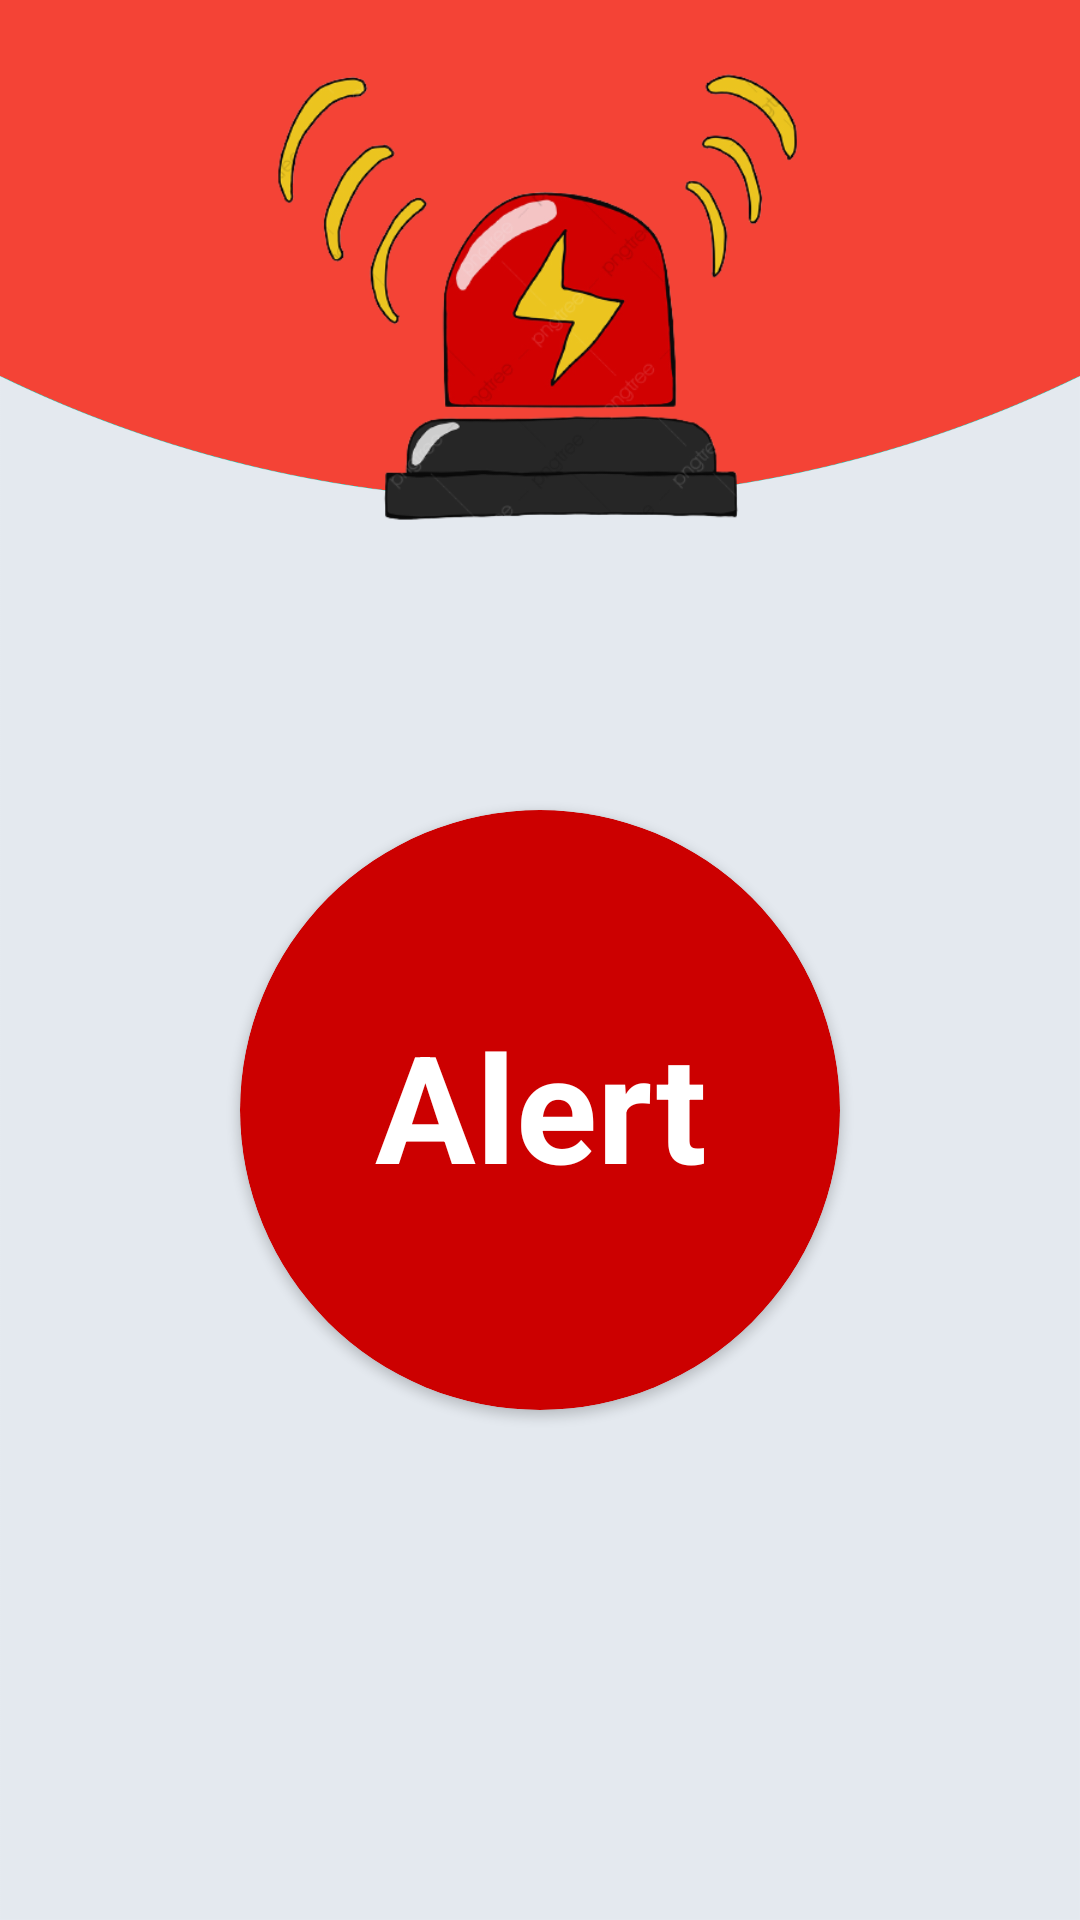

This screen was rendered from an Android layout file. Write that file and the resources it references.
<!-- AndroidManifest.xml: application theme Theme.HostelMate -->
<!-- res/layout/activity_safety_alert.xml -->
<?xml version="1.0" encoding="utf-8"?>
<RelativeLayout xmlns:android="http://schemas.android.com/apk/res/android"
    xmlns:app="http://schemas.android.com/apk/res-auto"
    xmlns:tools="http://schemas.android.com/tools"
    android:layout_width="match_parent"
    android:layout_height="match_parent"
    android:background="@drawable/background">

    <ImageView
        android:id="@+id/imgSafety"
        android:layout_width="340dp"
        android:layout_height="200dp"
        android:layout_centerHorizontal="true"
        android:layout_marginTop="0dp"
        android:src="@drawable/saff"
        tools:ignore="ContentDescription" />


    <androidx.cardview.widget.CardView
        android:layout_width="200dp"
        android:layout_height="200dp"
        android:layout_below="@id/imgSafety"
        android:layout_centerInParent="true"
        android:layout_marginTop="70dp"
        android:backgroundTint="@color/colorBar"
        android:elevation="25dp"
        app:cardCornerRadius="600dp">

        <TextView
            android:layout_width="250dp"
            android:layout_height="130dp"
            android:layout_marginStart="45dp"
            android:layout_marginTop="65dp"
            android:text="@string/alert"
            android:textColor="@color/white"
            android:textSize="50sp"
            android:textStyle="bold" />
    </androidx.cardview.widget.CardView>


</RelativeLayout>
<!-- resources referenced by this layout -->
<resources>
  <color name="colorBar">#cc0000</color>
  <color name="white">#FFFFFFFF</color>
  <!-- drawable background: png bitmap (drawable, 47212 bytes) -->
  <!-- drawable saff: png bitmap (drawable-v24, 78947 bytes) -->
  <string name="alert">Alert</string>
  <style name="Theme.HostelMate" parent="Theme.MaterialComponents.DayNight.NoActionBar">
          
          <item name="colorPrimary">@color/purple_500</item>
          <item name="colorPrimaryVariant">@color/purple_700</item>
          <item name="colorOnPrimary">@color/white</item>
          
          <item name="colorSecondary">@color/teal_200</item>
          <item name="colorSecondaryVariant">@color/teal_700</item>
          <item name="colorOnSecondary">@color/black</item>
          
          <item name="android:statusBarColor" tools:targetApi="l">@color/colorBar</item>
          
      </style>
  <color name="purple_500">#FF6200EE</color>
  <color name="purple_700">#FF3700B3</color>
  <color name="teal_200">#FF03DAC5</color>
  <color name="teal_700">#FF018786</color>
  <color name="black">#FF000000</color>
</resources>
